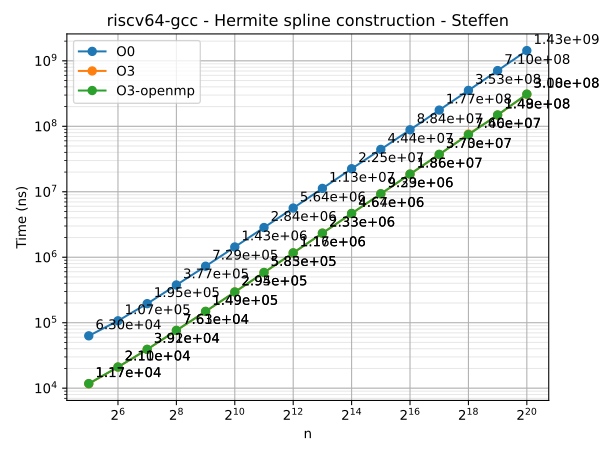

Data behind this chart, as committed beside it:
n	series	time
32	O0	63036
64	O0	106945
128	O0	195394
256	O0	377112
512	O0	729352
1024	O0	1434745
2048	O0	2843593
4096	O0	5640714
8192	O0	11260740
16384	O0	22486533
32768	O0	44397533
65536	O0	88445514
131072	O0	176827967
262144	O0	353447795
524288	O0	710093737
1048576	O0	1434133291
32	O3	11671
64	O3	20979
128	O3	39076
256	O3	76073
512	O3	148565
1024	O3	294297
2048	O3	583152
4096	O3	1163058
8192	O3	2330389
16384	O3	4643616
32768	O3	9289735
65536	O3	18567750
131072	O3	37035641
262144	O3	76040533
524288	O3	148127270
1048576	O3	307885766
32	O3-openmp	11739
64	O3-openmp	21058
128	O3-openmp	39179
256	O3-openmp	76268
512	O3-openmp	148955
1024	O3-openmp	294522
2048	O3-openmp	585260
4096	O3-openmp	1167449
8192	O3-openmp	2333302
16384	O3-openmp	4667088
32768	O3-openmp	9329653
65536	O3-openmp	18643712
131072	O3-openmp	37296935
262144	O3-openmp	74597597
524288	O3-openmp	149212122
1048576	O3-openmp	310246944
